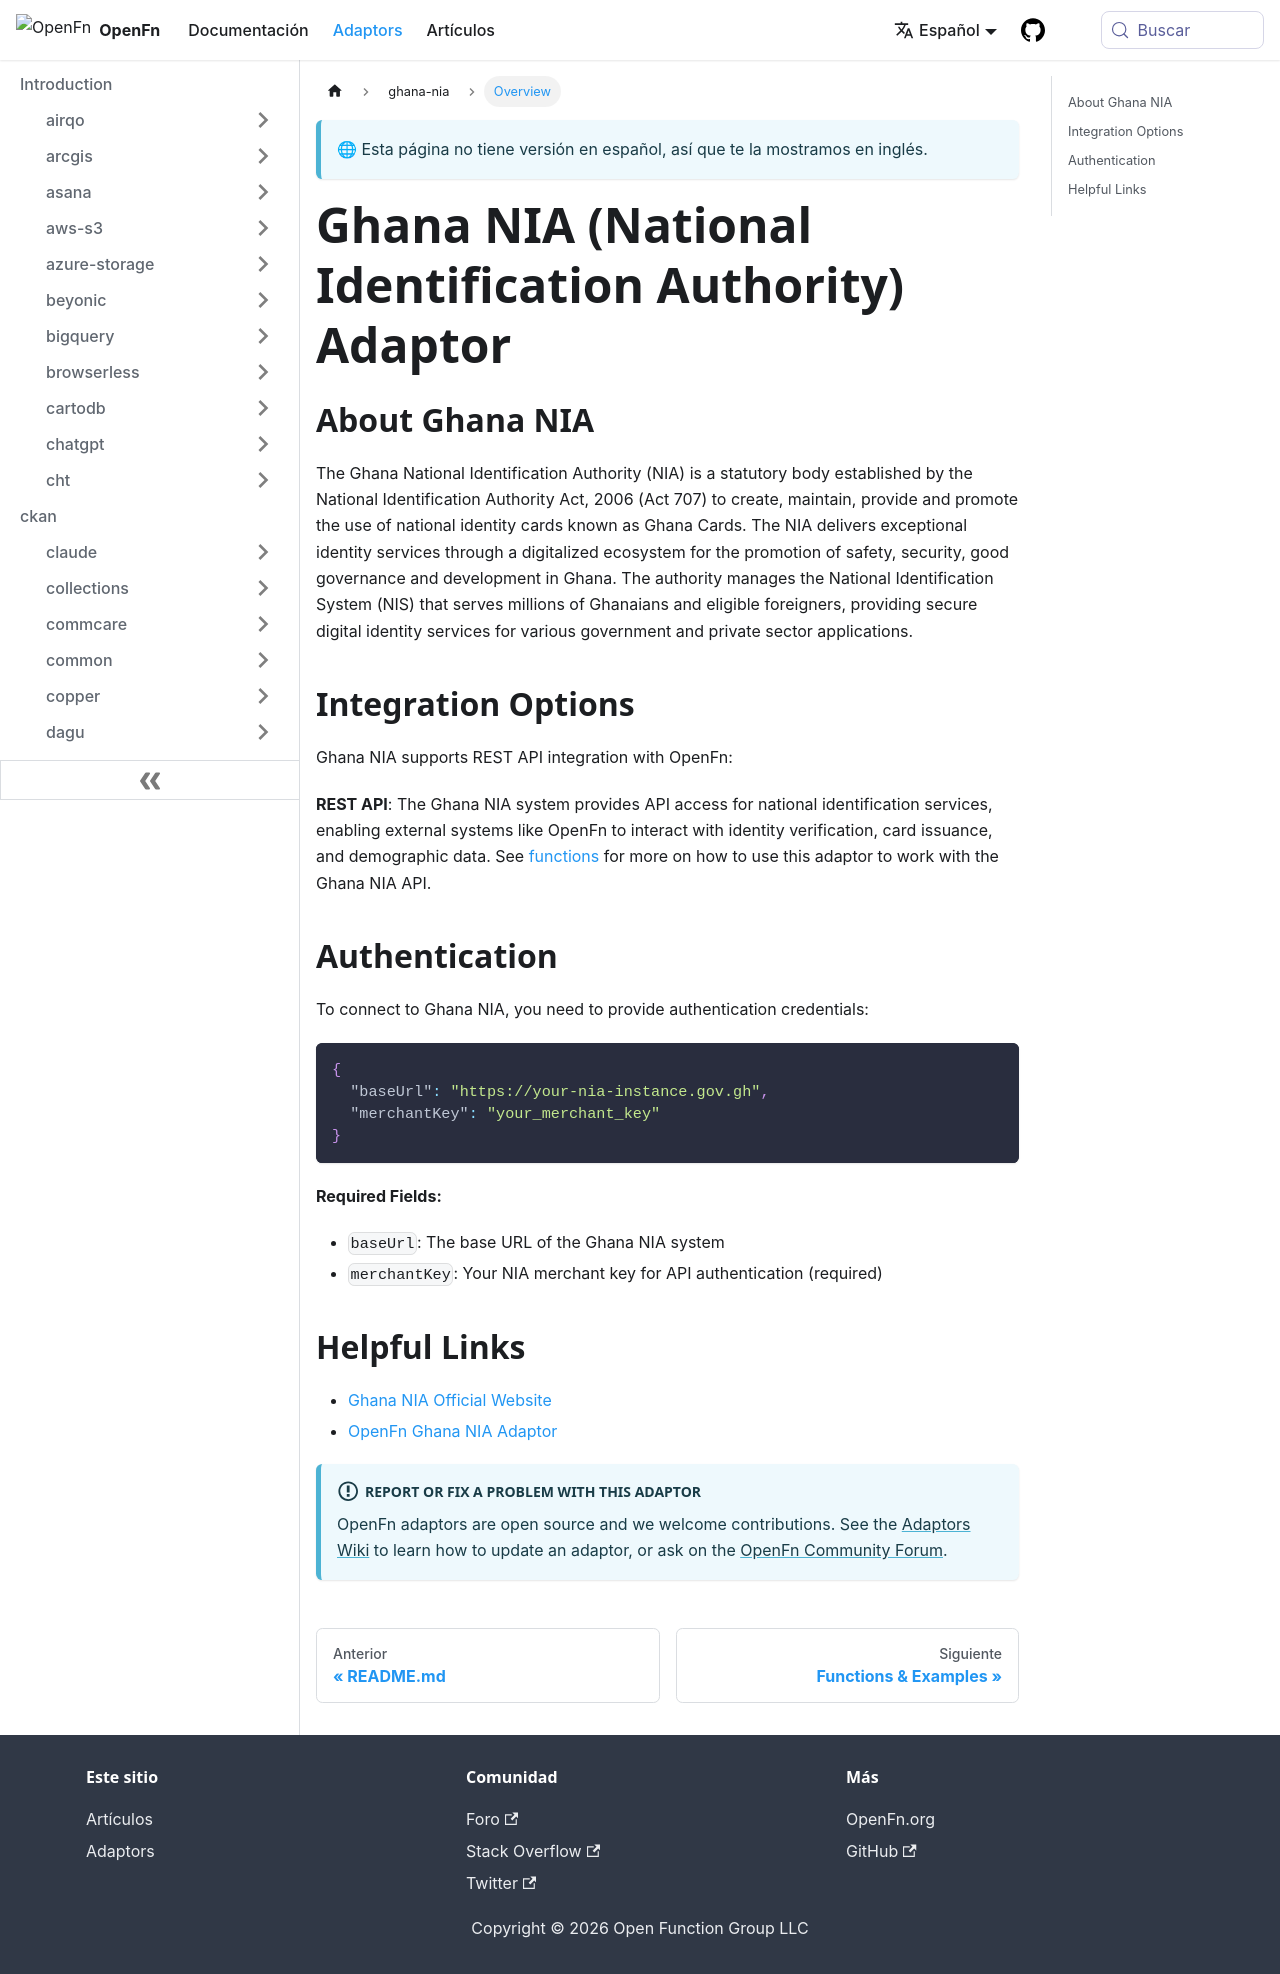

repository: OpenFn/docs · page: es/adaptors/ghana-nia.html · generator: docusaurus

---
title: Ghana NIA (National Identification Authority) Adaptor
---

## About Ghana NIA

The Ghana National Identification Authority (NIA) is a statutory body
established by the National Identification Authority Act, 2006 (Act 707) to
create, maintain, provide and promote the use of national identity cards known
as Ghana Cards. The NIA delivers exceptional identity services through a
digitalized ecosystem for the promotion of safety, security, good governance and
development in Ghana. The authority manages the National Identification System
(NIS) that serves millions of Ghanaians and eligible foreigners, providing
secure digital identity services for various government and private sector
applications.

## Integration Options

Ghana NIA supports REST API integration with OpenFn:

**REST API**: The Ghana NIA system provides API access for national
identification services, enabling external systems like OpenFn to interact with
identity verification, card issuance, and demographic data. See
[functions](/adaptors/packages/ghana-nia-docs) for more on how to use this
adaptor to work with the Ghana NIA API.

## Authentication

To connect to Ghana NIA, you need to provide authentication credentials:

```json
{
  "baseUrl": "https://your-nia-instance.gov.gh",
  "merchantKey": "your_merchant_key"
}
```

**Required Fields:**

- `baseUrl`: The base URL of the Ghana NIA system
- `merchantKey`: Your NIA merchant key for API authentication (required)

## Helpful Links

- [Ghana NIA Official Website](https://nia.gov.gh/)
- [OpenFn Ghana NIA Adaptor](https://docs.openfn.org/adaptors/packages/ghana-nia-readme)

:::info Report or fix a problem with this adaptor

OpenFn adaptors are open source and we welcome contributions. See the
[Adaptors Wiki](https://github.com/OpenFn/adaptors/blob/main/wiki/index.md) to
learn how to update an adaptor, or ask on the
[OpenFn Community Forum](https://community.openfn.org/).

:::
